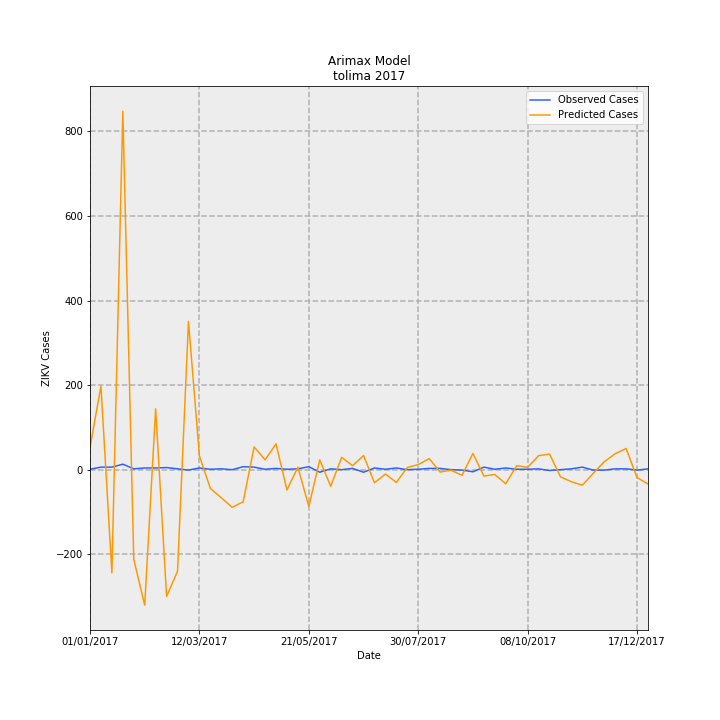

The data file committed next to this chart (first rows):
Date, predictions_incidence, observed_incidence, Predicted Cases, Observed Cases, error
01/01/2017, 3.716, 0.07101, 52.33, 1.0, -51.33
08/01/2017, 14.05, 0.4261, 197.8, 6.0, -191.8
15/01/2017, -17.33, 0.4261, -244, 6.0, 250
22/01/2017, 60.2, 0.9231, 847.8, 13.0, -834.8
29/01/2017, -15.04, 0.142, -211.8, 2.0, 213.8
05/02/2017, -22.77, 0.284, -320.7, 4.0, 324.7
12/02/2017, 10.21, 0.284, 143.8, 4.0, -139.8
19/02/2017, -21.28, 0.355, -299.7, 5.0, 304.7
26/02/2017, -17.04, 0.142, -240, 2.0, 242
05/03/2017, 24.89, -0.07101, 350.5, -1.0, -351.5
12/03/2017, 2.298, 0.284, 32.36, 4.0, -28.36
19/03/2017, -3.148, 0.07101, -44.33, 1.0, 45.33
26/03/2017, -4.715, 0.142, -66.39, 2.0, 68.39
02/04/2017, -6.321, 0.0, -89.01, 0.0, 89.01
09/04/2017, -5.383, 0.4971, -75.81, 7, 82.81
16/04/2017, 3.826, 0.4261, 53.89, 6.0, -47.89
23/04/2017, 1.649, 0.07101, 23.22, 1.0, -22.22
30/04/2017, 4.333, 0.213, 61.03, 3.0, -58.03
07/05/2017, -3.405, 0.07101, -47.96, 1.0, 48.96
14/05/2017, 0.4267, 0.142, 6.008, 2.0, -4.008
21/05/2017, -6.185, 0.4971, -87.1, 7, 94.1
28/05/2017, 1.65, -0.4261, 23.24, -6.0, -29.24
04/06/2017, -2.789, 0.142, -39.28, 2.0, 41.28
11/06/2017, 2.077, 0.0, 29.25, 0.0, -29.25
18/06/2017, 0.6719, 0.213, 9.462, 3.0, -6.462
25/06/2017, 2.374, -0.4261, 33.43, -6.0, -39.43
02/07/2017, -2.203, 0.284, -31.02, 4.0, 35.02
09/07/2017, -0.7345, 0.07101, -10.34, 1.0, 11.34
16/07/2017, -2.135, 0.284, -30.07, 4.0, 34.07
23/07/2017, 0.3642, 0.0, 5.129, 0.0, -5.129
30/07/2017, 0.8618, 0.07101, 12.14, 1.0, -11.14
06/08/2017, 1.853, 0.213, 26.09, 3.0, -23.09
13/08/2017, -0.3951, 0.213, -5.564, 3.0, 8.564
20/08/2017, -0.07755, 0.0, -1.092, 0.0, 1.092
27/08/2017, -0.9581, -0.07101, -13.49, -1.0, 12.49
03/09/2017, 2.732, -0.355, 38.47, -5.0, -43.47
10/09/2017, -1.069, 0.4261, -15.06, 6.0, 21.06
17/09/2017, -0.8079, 0.07101, -11.38, 1.0, 12.38
24/09/2017, -2.372, 0.284, -33.4, 4.0, 37.4
01/10/2017, 0.6779, 0.07101, 9.547, 1.0, -8.547
08/10/2017, 0.3859, 0.07101, 5.435, 1.0, -4.435
15/10/2017, 2.345, 0.142, 33.02, 2.0, -31.02
22/10/2017, 2.632, -0.142, 37.06, -2.0, -39.06
29/10/2017, -1.199, 0.0, -16.89, 0.0, 16.89
05/11/2017, -2.03, 0.142, -28.59, 2.0, 30.59
12/11/2017, -2.596, 0.4261, -36.57, 6.0, 42.57
19/11/2017, -0.6037, -0.07101, -8.502, -1.0, 7.502
26/11/2017, 1.328, -0.07101, 18.7, -1.0, -19.7
03/12/2017, 2.677, 0.142, 37.7, 2.0, -35.7
10/12/2017, 3.561, 0.142, 50.15, 2.0, -48.15
17/12/2017, -1.335, -0.07101, -18.8, -1.0, 17.8
24/12/2017, -2.396, 0.142, -33.75, 2.0, 35.75
